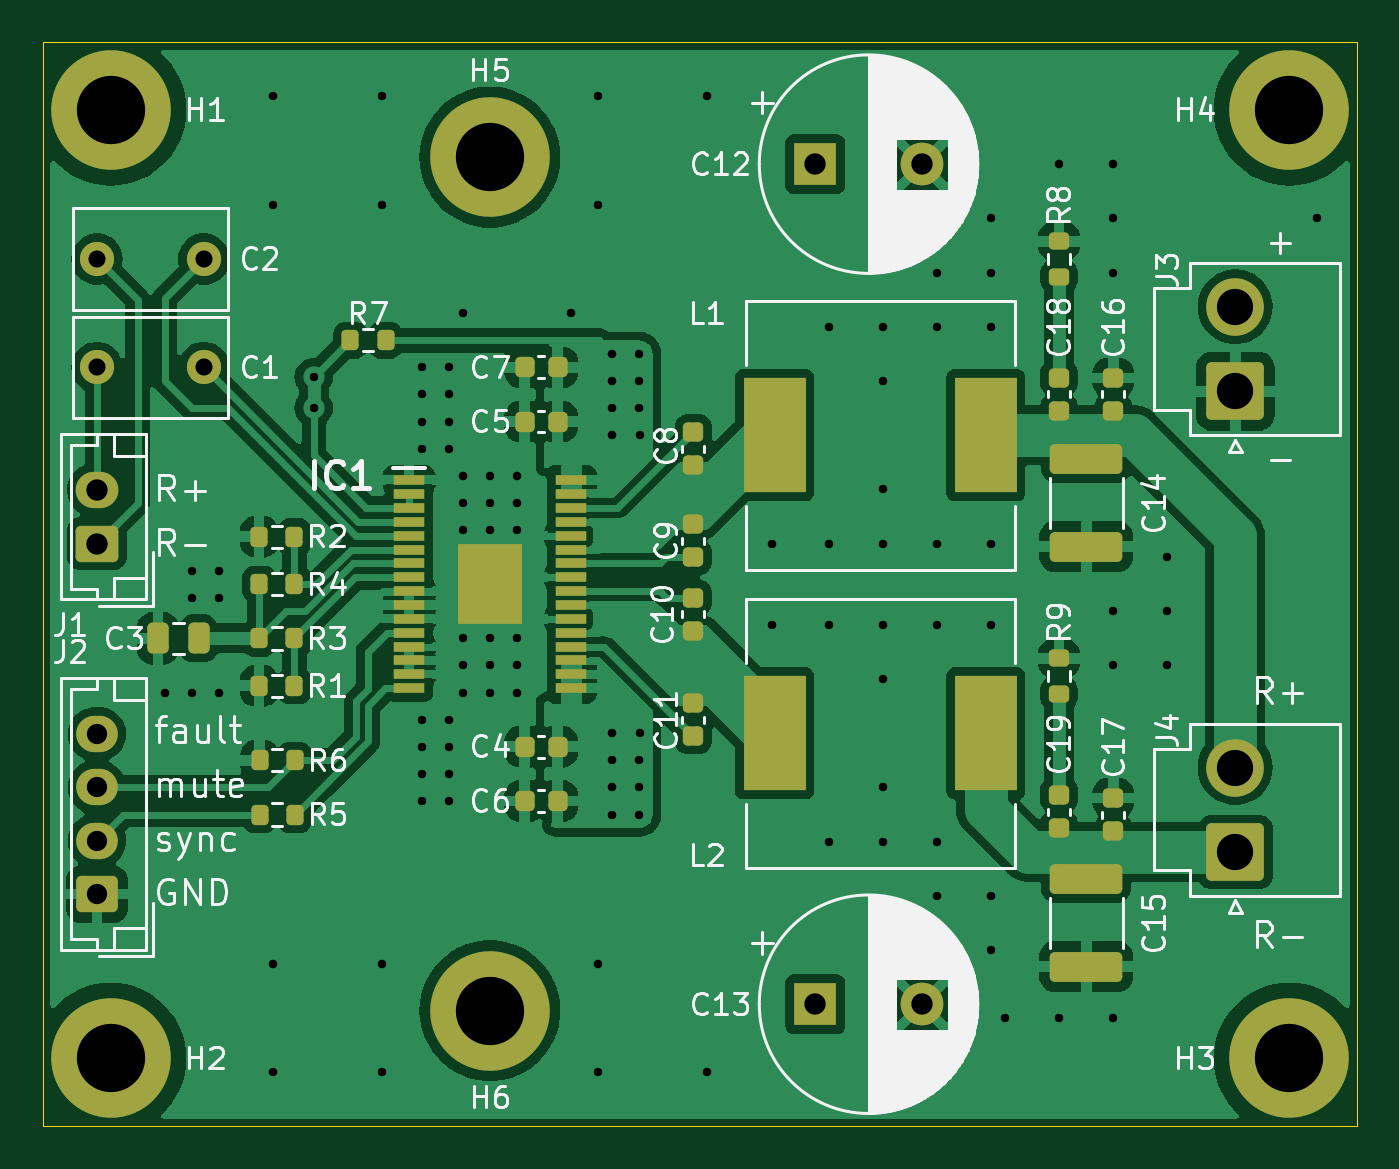
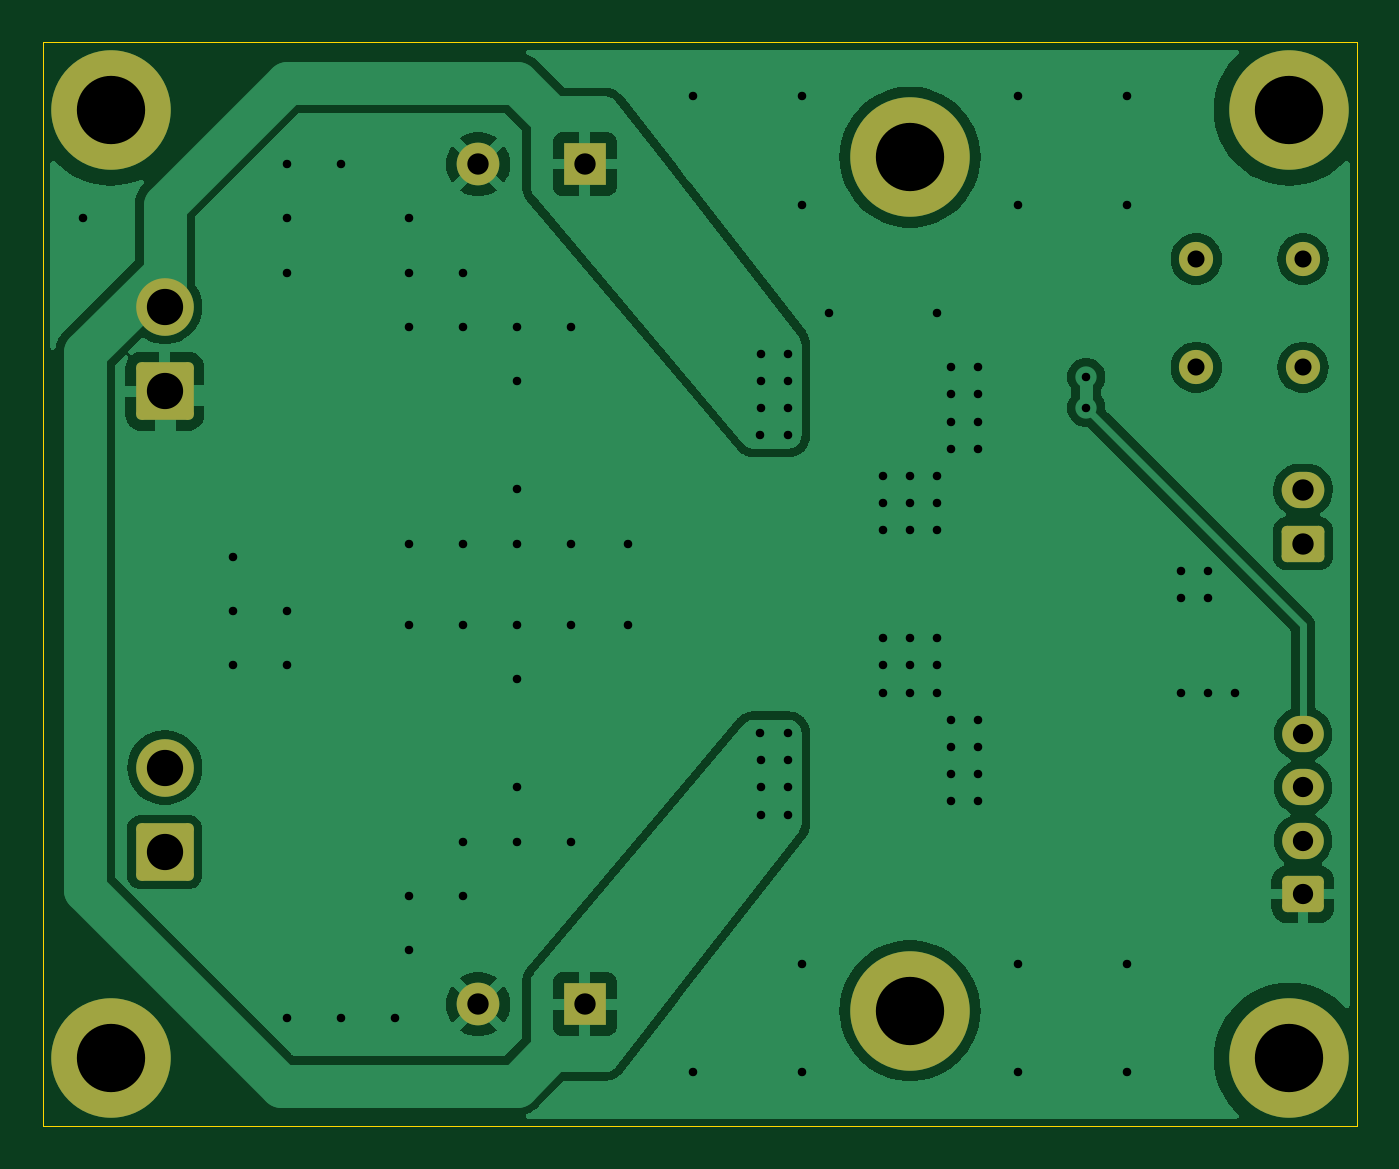
Circuit board: 11 layer files. Board 61.6 x 50.8 mm.
- bottom_copper: tpa3116_amplifier_board-B_Cu.gbr (66013 bytes)
- bottom_mask: tpa3116_amplifier_board-B_Mask.gbr (2471 bytes)
- paste: tpa3116_amplifier_board-B_Paste.gbr (494 bytes)
- bottom_silk: tpa3116_amplifier_board-B_Silkscreen.gbr (495 bytes)
- outline: tpa3116_amplifier_board-Edge_Cuts.gbr (651 bytes)
- top_copper: tpa3116_amplifier_board-F_Cu.gbr (146903 bytes)
- top_mask: tpa3116_amplifier_board-F_Mask.gbr (6428 bytes)
- paste: tpa3116_amplifier_board-F_Paste.gbr (4976 bytes)
- top_silk: tpa3116_amplifier_board-F_Silkscreen.gbr (88959 bytes)
- drill: tpa3116_amplifier_board-NPTH.drl (297 bytes)
- drill: tpa3116_amplifier_board-PTH.drl (2454 bytes)

=== bottom_copper: tpa3116_amplifier_board-B_Cu.gbr (66013 bytes, source omitted) ===
=== bottom_mask: tpa3116_amplifier_board-B_Mask.gbr (2471 bytes, source withheld) ===
=== paste: tpa3116_amplifier_board-B_Paste.gbr ===
%TF.GenerationSoftware,KiCad,Pcbnew,7.0.11+dfsg-1build4*%
%TF.CreationDate,2025-08-03T13:49:17+04:00*%
%TF.ProjectId,tpa3116_amplifier_board,74706133-3131-4365-9f61-6d706c696669,rev?*%
%TF.SameCoordinates,Original*%
%TF.FileFunction,Paste,Bot*%
%TF.FilePolarity,Positive*%
%FSLAX46Y46*%
G04 Gerber Fmt 4.6, Leading zero omitted, Abs format (unit mm)*
G04 Created by KiCad (PCBNEW 7.0.11+dfsg-1build4) date 2025-08-03 13:49:17*
%MOMM*%
%LPD*%
G01*
G04 APERTURE LIST*
G04 APERTURE END LIST*
M02*

=== bottom_silk: tpa3116_amplifier_board-B_Silkscreen.gbr ===
%TF.GenerationSoftware,KiCad,Pcbnew,7.0.11+dfsg-1build4*%
%TF.CreationDate,2025-08-03T13:49:17+04:00*%
%TF.ProjectId,tpa3116_amplifier_board,74706133-3131-4365-9f61-6d706c696669,rev?*%
%TF.SameCoordinates,Original*%
%TF.FileFunction,Legend,Bot*%
%TF.FilePolarity,Positive*%
%FSLAX46Y46*%
G04 Gerber Fmt 4.6, Leading zero omitted, Abs format (unit mm)*
G04 Created by KiCad (PCBNEW 7.0.11+dfsg-1build4) date 2025-08-03 13:49:17*
%MOMM*%
%LPD*%
G01*
G04 APERTURE LIST*
G04 APERTURE END LIST*
M02*

=== outline: tpa3116_amplifier_board-Edge_Cuts.gbr ===
%TF.GenerationSoftware,KiCad,Pcbnew,7.0.11+dfsg-1build4*%
%TF.CreationDate,2025-08-03T13:49:17+04:00*%
%TF.ProjectId,tpa3116_amplifier_board,74706133-3131-4365-9f61-6d706c696669,rev?*%
%TF.SameCoordinates,Original*%
%TF.FileFunction,Profile,NP*%
%FSLAX46Y46*%
G04 Gerber Fmt 4.6, Leading zero omitted, Abs format (unit mm)*
G04 Created by KiCad (PCBNEW 7.0.11+dfsg-1build4) date 2025-08-03 13:49:17*
%MOMM*%
%LPD*%
G01*
G04 APERTURE LIST*
%TA.AperFunction,Profile*%
%ADD10C,0.050000*%
%TD*%
G04 APERTURE END LIST*
D10*
X103505000Y-94615000D02*
X165100000Y-94615000D01*
X165100000Y-145415000D01*
X103505000Y-145415000D01*
X103505000Y-94615000D01*
M02*

=== top_copper: tpa3116_amplifier_board-F_Cu.gbr (146903 bytes, source omitted) ===
=== top_mask: tpa3116_amplifier_board-F_Mask.gbr (6428 bytes, source omitted) ===
=== paste: tpa3116_amplifier_board-F_Paste.gbr ===
%TF.GenerationSoftware,KiCad,Pcbnew,7.0.11+dfsg-1build4*%
%TF.CreationDate,2025-08-03T13:49:17+04:00*%
%TF.ProjectId,tpa3116_amplifier_board,74706133-3131-4365-9f61-6d706c696669,rev?*%
%TF.SameCoordinates,Original*%
%TF.FileFunction,Paste,Top*%
%TF.FilePolarity,Positive*%
%FSLAX46Y46*%
G04 Gerber Fmt 4.6, Leading zero omitted, Abs format (unit mm)*
G04 Created by KiCad (PCBNEW 7.0.11+dfsg-1build4) date 2025-08-03 13:49:17*
%MOMM*%
%LPD*%
G01*
G04 APERTURE LIST*
G04 Aperture macros list*
%AMRoundRect*
0 Rectangle with rounded corners*
0 $1 Rounding radius*
0 $2 $3 $4 $5 $6 $7 $8 $9 X,Y pos of 4 corners*
0 Add a 4 corners polygon primitive as box body*
4,1,4,$2,$3,$4,$5,$6,$7,$8,$9,$2,$3,0*
0 Add four circle primitives for the rounded corners*
1,1,$1+$1,$2,$3*
1,1,$1+$1,$4,$5*
1,1,$1+$1,$6,$7*
1,1,$1+$1,$8,$9*
0 Add four rect primitives between the rounded corners*
20,1,$1+$1,$2,$3,$4,$5,0*
20,1,$1+$1,$4,$5,$6,$7,0*
20,1,$1+$1,$6,$7,$8,$9,0*
20,1,$1+$1,$8,$9,$2,$3,0*%
G04 Aperture macros list end*
%ADD10RoundRect,0.200000X-0.275000X0.200000X-0.275000X-0.200000X0.275000X-0.200000X0.275000X0.200000X0*%
%ADD11RoundRect,0.200000X-0.200000X-0.275000X0.200000X-0.275000X0.200000X0.275000X-0.200000X0.275000X0*%
%ADD12RoundRect,0.200000X0.200000X0.275000X-0.200000X0.275000X-0.200000X-0.275000X0.200000X-0.275000X0*%
%ADD13RoundRect,0.249999X-1.450001X0.450001X-1.450001X-0.450001X1.450001X-0.450001X1.450001X0.450001X0*%
%ADD14R,2.900000X5.400000*%
%ADD15RoundRect,0.225000X0.225000X0.250000X-0.225000X0.250000X-0.225000X-0.250000X0.225000X-0.250000X0*%
%ADD16RoundRect,0.249999X1.450001X-0.450001X1.450001X0.450001X-1.450001X0.450001X-1.450001X-0.450001X0*%
%ADD17RoundRect,0.225000X-0.250000X0.225000X-0.250000X-0.225000X0.250000X-0.225000X0.250000X0.225000X0*%
%ADD18RoundRect,0.225000X0.250000X-0.225000X0.250000X0.225000X-0.250000X0.225000X-0.250000X-0.225000X0*%
%ADD19R,1.475000X0.450000*%
%ADD20R,3.040000X3.740000*%
%ADD21RoundRect,0.225000X-0.225000X-0.250000X0.225000X-0.250000X0.225000X0.250000X-0.225000X0.250000X0*%
%ADD22RoundRect,0.250000X-0.250000X-0.475000X0.250000X-0.475000X0.250000X0.475000X-0.250000X0.475000X0*%
G04 APERTURE END LIST*
D10*
%TO.C,R9*%
X151130000Y-123495000D03*
X151130000Y-125145000D03*
%TD*%
D11*
%TO.C,R4*%
X113643000Y-120015000D03*
X115293000Y-120015000D03*
%TD*%
D12*
%TO.C,R6*%
X115315000Y-128270000D03*
X113665000Y-128270000D03*
%TD*%
D13*
%TO.C,C15*%
X152400000Y-133840000D03*
X152400000Y-137940000D03*
%TD*%
D12*
%TO.C,R7*%
X119570000Y-108585000D03*
X117920000Y-108585000D03*
%TD*%
%TO.C,R5*%
X115315000Y-130810000D03*
X113665000Y-130810000D03*
%TD*%
D14*
%TO.C,L2*%
X137795000Y-127000000D03*
X147695000Y-127000000D03*
%TD*%
D15*
%TO.C,C6*%
X127635000Y-130175000D03*
X126085000Y-130175000D03*
%TD*%
D16*
%TO.C,C14*%
X152400000Y-118255000D03*
X152400000Y-114155000D03*
%TD*%
D17*
%TO.C,C11*%
X133985000Y-125590000D03*
X133985000Y-127140000D03*
%TD*%
%TO.C,C16*%
X153670000Y-110350000D03*
X153670000Y-111900000D03*
%TD*%
D18*
%TO.C,C19*%
X151130000Y-131445000D03*
X151130000Y-129895000D03*
%TD*%
%TO.C,C8*%
X133985000Y-114440000D03*
X133985000Y-112890000D03*
%TD*%
D10*
%TO.C,R8*%
X151130000Y-103950000D03*
X151130000Y-105600000D03*
%TD*%
D19*
%TO.C,IC1*%
X120672000Y-115140000D03*
X120672000Y-115790000D03*
X120672000Y-116440000D03*
X120672000Y-117090000D03*
X120672000Y-117740000D03*
X120672000Y-118390000D03*
X120672000Y-119040000D03*
X120672000Y-119690000D03*
X120672000Y-120340000D03*
X120672000Y-120990000D03*
X120672000Y-121640000D03*
X120672000Y-122290000D03*
X120672000Y-122940000D03*
X120672000Y-123590000D03*
X120672000Y-124240000D03*
X120672000Y-124890000D03*
X128248000Y-124890000D03*
X128248000Y-124240000D03*
X128248000Y-123590000D03*
X128248000Y-122940000D03*
X128248000Y-122290000D03*
X128248000Y-121640000D03*
X128248000Y-120990000D03*
X128248000Y-120340000D03*
X128248000Y-119690000D03*
X128248000Y-119040000D03*
X128248000Y-118390000D03*
X128248000Y-117740000D03*
X128248000Y-117090000D03*
X128248000Y-116440000D03*
X128248000Y-115790000D03*
X128248000Y-115140000D03*
D20*
X124460000Y-120015000D03*
%TD*%
D11*
%TO.C,R3*%
X113643000Y-122555000D03*
X115293000Y-122555000D03*
%TD*%
D17*
%TO.C,C9*%
X133985000Y-117195000D03*
X133985000Y-118745000D03*
%TD*%
D21*
%TO.C,C5*%
X126085000Y-112395000D03*
X127635000Y-112395000D03*
%TD*%
D18*
%TO.C,C10*%
X133985000Y-122200000D03*
X133985000Y-120650000D03*
%TD*%
D15*
%TO.C,C7*%
X127635000Y-109855000D03*
X126085000Y-109855000D03*
%TD*%
D22*
%TO.C,C3*%
X108905000Y-122555000D03*
X110805000Y-122555000D03*
%TD*%
D15*
%TO.C,C4*%
X127635000Y-127635000D03*
X126085000Y-127635000D03*
%TD*%
D14*
%TO.C,L1*%
X137795000Y-113030000D03*
X147695000Y-113030000D03*
%TD*%
D18*
%TO.C,C17*%
X153670000Y-131585000D03*
X153670000Y-130035000D03*
%TD*%
D12*
%TO.C,R2*%
X115293000Y-117792500D03*
X113643000Y-117792500D03*
%TD*%
D18*
%TO.C,C18*%
X151130000Y-111900000D03*
X151130000Y-110350000D03*
%TD*%
D12*
%TO.C,R1*%
X115293000Y-124777500D03*
X113643000Y-124777500D03*
%TD*%
M02*

=== top_silk: tpa3116_amplifier_board-F_Silkscreen.gbr (88959 bytes, source omitted) ===
=== drill: tpa3116_amplifier_board-NPTH.drl ===
M48
; DRILL file {KiCad 7.0.11+dfsg-1build4} date Вс 03 авг 2025 13:49:15
; FORMAT={-:-/ absolute / inch / decimal}
; #@! TF.CreationDate,2025-08-03T13:49:15+04:00
; #@! TF.GenerationSoftware,Kicad,Pcbnew,7.0.11+dfsg-1build4
; #@! TF.FileFunction,NonPlated,1,2,NPTH
FMAT,2
INCH
%
G90
G05
M30

=== drill: tpa3116_amplifier_board-PTH.drl ===
M48
; DRILL file {KiCad 7.0.11+dfsg-1build4} date Вс 03 авг 2025 13:49:15
; FORMAT={-:-/ absolute / inch / decimal}
; #@! TF.CreationDate,2025-08-03T13:49:15+04:00
; #@! TF.GenerationSoftware,Kicad,Pcbnew,7.0.11+dfsg-1build4
; #@! TF.FileFunction,Plated,1,2,PTH
FMAT,2
INCH
; #@! TA.AperFunction,Plated,PTH,ViaDrill
T1C0.0157
; #@! TA.AperFunction,Plated,PTH,ComponentDrill
T2C0.0315
; #@! TA.AperFunction,Plated,PTH,ComponentDrill
T3C0.0374
; #@! TA.AperFunction,Plated,PTH,ComponentDrill
T4C0.0394
; #@! TA.AperFunction,Plated,PTH,ComponentDrill
T5C0.0669
; #@! TA.AperFunction,Plated,PTH,ComponentDrill
T6C0.1260
%
G90
G05
T1
X4.3Y-4.925
X4.35Y-4.7
X4.35Y-4.75
X4.35Y-4.925
X4.4Y-4.7
X4.4Y-4.75
X4.4Y-4.925
X4.5Y-3.825
X4.5Y-4.025
X4.5Y-5.425
X4.5Y-5.625
X4.575Y-4.3425
X4.575Y-4.4
X4.7Y-3.825
X4.7Y-4.025
X4.7Y-5.425
X4.7Y-5.625
X4.7741Y-4.325
X4.7741Y-4.375
X4.7741Y-4.425
X4.7741Y-4.475
X4.7741Y-4.975
X4.7741Y-5.025
X4.7741Y-5.075
X4.7741Y-5.125
X4.8241Y-4.325
X4.8241Y-4.375
X4.8241Y-4.425
X4.8241Y-4.475
X4.8241Y-4.975
X4.8241Y-5.025
X4.8241Y-5.075
X4.825Y-5.125
X4.85Y-4.225
X4.85Y-4.525
X4.85Y-4.575
X4.85Y-4.625
X4.85Y-4.825
X4.85Y-4.875
X4.85Y-4.925
X4.9Y-4.525
X4.9Y-4.575
X4.9Y-4.625
X4.9Y-4.825
X4.9Y-4.875
X4.9Y-4.925
X4.95Y-4.525
X4.95Y-4.575
X4.95Y-4.625
X4.95Y-4.825
X4.95Y-4.875
X4.95Y-4.925
X5.05Y-4.225
X5.1Y-3.825
X5.1Y-4.025
X5.1Y-5.425
X5.1Y-5.625
X5.125Y-4.35
X5.125Y-4.4
X5.125Y-4.45
X5.125Y-5.05
X5.125Y-5.15
X5.1259Y-4.3
X5.1259Y-5.0
X5.1259Y-5.1
X5.175Y-4.3
X5.175Y-4.35
X5.175Y-4.4
X5.175Y-5.05
X5.175Y-5.1
X5.175Y-5.15
X5.1759Y-4.45
X5.1759Y-5.0
X5.3Y-3.825
X5.3Y-5.625
X5.4199Y-4.65
X5.4199Y-4.8
X5.525Y-4.25
X5.525Y-4.65
X5.525Y-4.8
X5.525Y-5.2
X5.625Y-4.25
X5.625Y-4.35
X5.625Y-4.55
X5.625Y-4.65
X5.625Y-4.8
X5.625Y-4.9
X5.625Y-5.1
X5.625Y-5.2
X5.725Y-4.15
X5.725Y-4.25
X5.725Y-4.65
X5.725Y-4.8
X5.725Y-5.2
X5.725Y-5.3
X5.825Y-4.05
X5.825Y-4.15
X5.825Y-4.25
X5.825Y-4.65
X5.825Y-4.8
X5.825Y-5.3
X5.825Y-5.4
X5.85Y-5.525
X5.95Y-3.95
X5.95Y-5.525
X6.05Y-3.95
X6.05Y-4.05
X6.05Y-4.15
X6.05Y-4.775
X6.05Y-4.875
X6.05Y-5.525
X6.15Y-4.675
X6.15Y-4.775
X6.15Y-4.875
X6.425Y-4.05
T2
X4.175Y-4.125
X4.175Y-4.325
X4.3719Y-4.125
X4.3719Y-4.325
T3
X4.175Y-5.0016
X4.175Y-5.1
X4.175Y-5.1984
X4.175Y-5.2969
T4
X4.175Y-4.5516
X4.175Y-4.65
X5.5Y-3.95
X5.5Y-5.5
X5.6969Y-3.95
X5.6969Y-5.5
T5
X6.275Y-4.2133
X6.275Y-4.3692
X6.275Y-5.0633
X6.275Y-5.2192
T6
X4.2Y-3.85
X4.2Y-5.6
X4.9Y-3.937
X4.9Y-5.5118
X6.375Y-3.85
X6.375Y-5.6
M30
